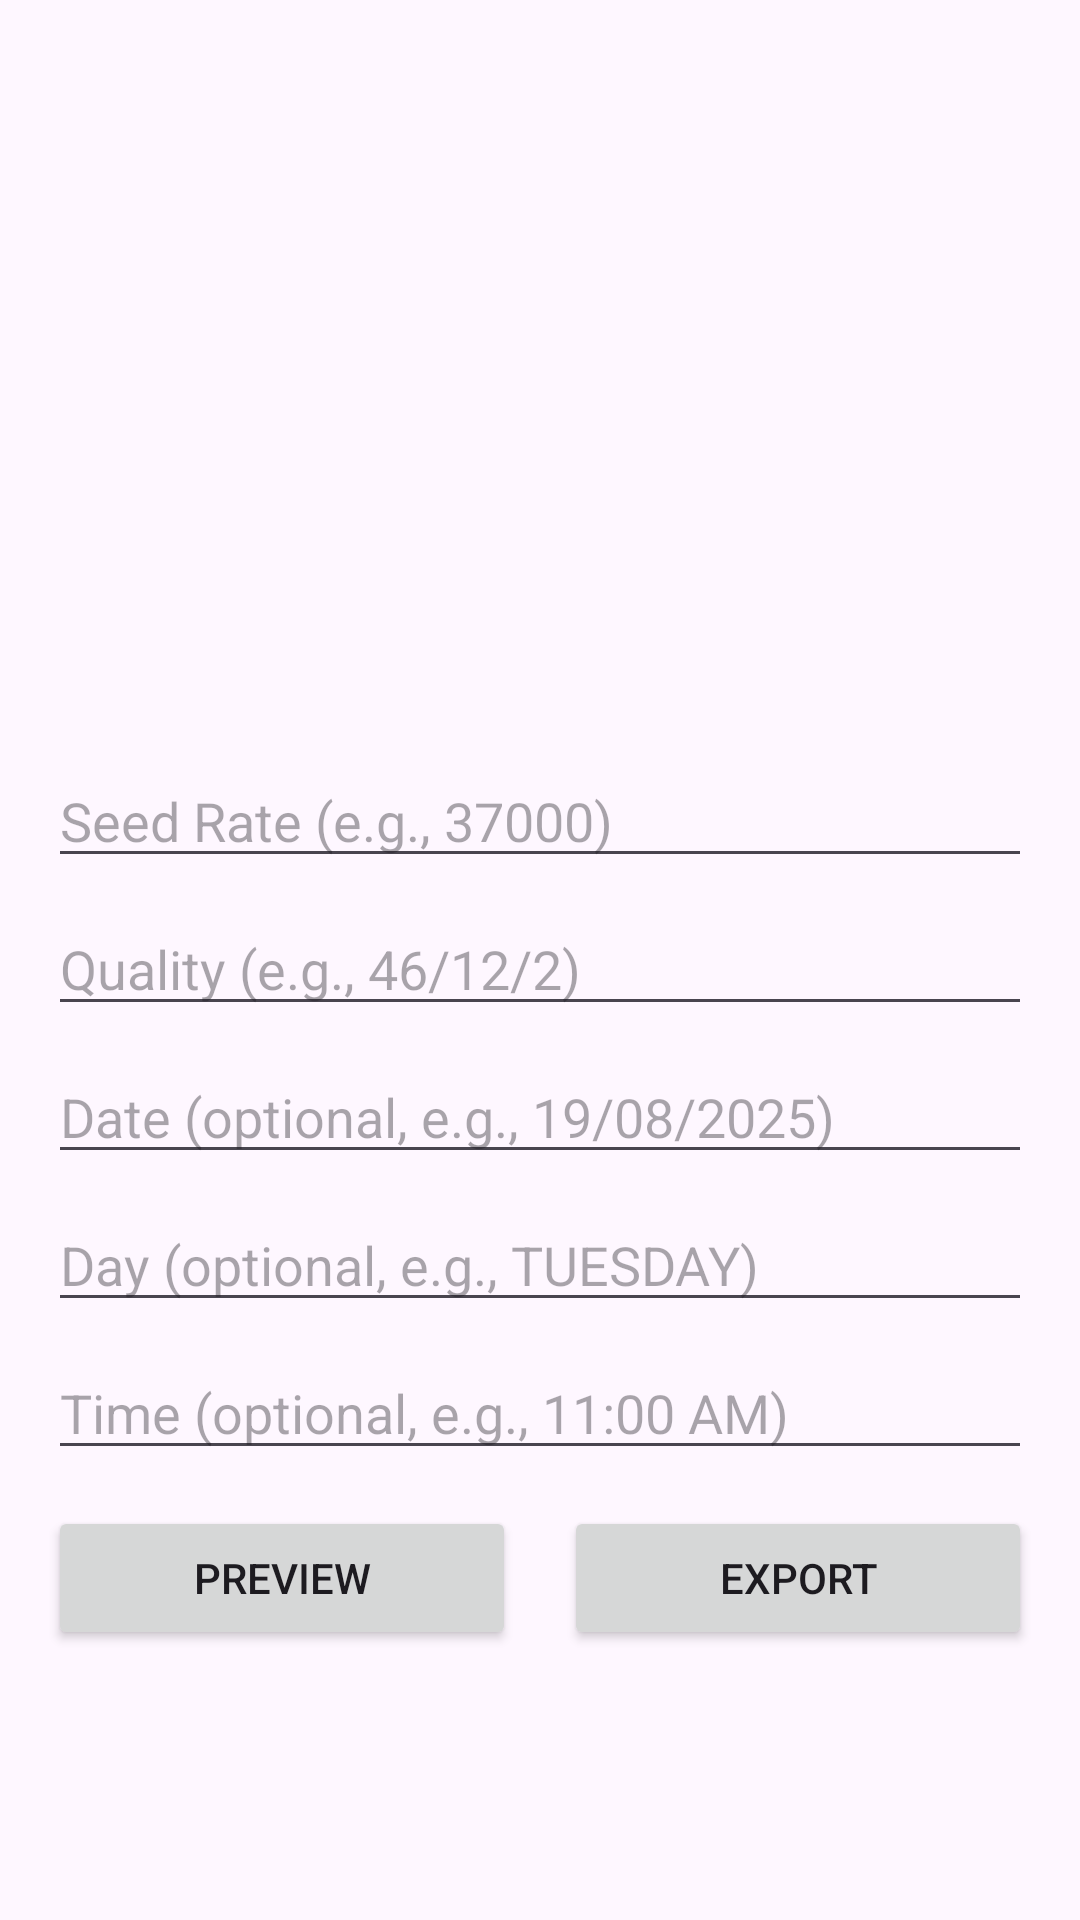

Reconstruct the res/layout file that produces this screen, plus the resources it refers to.
<!-- AndroidManifest.xml: application theme Theme.PriceEditor -->
<!-- res/layout/activity_seed_rate_pmtactivity.xml -->
<?xml version="1.0" encoding="utf-8"?>
<androidx.constraintlayout.widget.ConstraintLayout xmlns:android="http://schemas.android.com/apk/res/android"
    xmlns:app="http://schemas.android.com/apk/res-auto"
    android:layout_width="match_parent"
    android:layout_height="match_parent">

    <ImageView
        android:id="@+id/imagePreview"
        android:layout_width="0dp"
        android:layout_height="0dp"
        android:adjustViewBounds="true"
        android:padding="16dp"
        android:scaleType="fitCenter"
        app:layout_constraintBottom_toTopOf="@+id/etRate"
        app:layout_constraintEnd_toEndOf="parent"
        app:layout_constraintStart_toStartOf="parent"
        app:layout_constraintTop_toTopOf="parent"
        app:layout_constraintHeight_percent="0.38" />

    <EditText
        android:id="@+id/etRate"
        android:layout_width="0dp"
        android:layout_height="wrap_content"
        android:hint="Seed Rate (e.g., 37000)"
        android:inputType="text"
        android:layout_marginStart="16dp"
        android:layout_marginEnd="16dp"
        android:layout_marginTop="8dp"
        app:layout_constraintTop_toBottomOf="@id/imagePreview"
        app:layout_constraintStart_toStartOf="parent"
        app:layout_constraintEnd_toEndOf="parent" />

    <EditText
        android:id="@+id/etQuality"
        android:layout_width="0dp"
        android:layout_height="wrap_content"
        android:hint="Quality (e.g., 46/12/2)"
        android:inputType="text"
        android:layout_marginStart="16dp"
        android:layout_marginEnd="16dp"
        android:layout_marginTop="8dp"
        app:layout_constraintTop_toBottomOf="@id/etRate"
        app:layout_constraintStart_toStartOf="parent"
        app:layout_constraintEnd_toEndOf="parent" />

    <EditText
        android:id="@+id/etDate"
        android:layout_width="0dp"
        android:layout_height="wrap_content"
        android:hint="Date (optional, e.g., 19/08/2025)"
        android:inputType="text"
        android:layout_marginStart="16dp"
        android:layout_marginEnd="16dp"
        android:layout_marginTop="8dp"
        app:layout_constraintTop_toBottomOf="@id/etQuality"
        app:layout_constraintStart_toStartOf="parent"
        app:layout_constraintEnd_toEndOf="parent" />

    <EditText
        android:id="@+id/etDay"
        android:layout_width="0dp"
        android:layout_height="wrap_content"
        android:hint="Day (optional, e.g., TUESDAY)"
        android:inputType="text"
        android:layout_marginStart="16dp"
        android:layout_marginEnd="16dp"
        android:layout_marginTop="8dp"
        app:layout_constraintTop_toBottomOf="@id/etDate"
        app:layout_constraintStart_toStartOf="parent"
        app:layout_constraintEnd_toEndOf="parent" />

    <EditText
        android:id="@+id/etTime"
        android:layout_width="0dp"
        android:layout_height="wrap_content"
        android:hint="Time (optional, e.g., 11:00 AM)"
        android:inputType="text"
        android:layout_marginStart="16dp"
        android:layout_marginEnd="16dp"
        android:layout_marginTop="8dp"
        app:layout_constraintTop_toBottomOf="@id/etDay"
        app:layout_constraintStart_toStartOf="parent"
        app:layout_constraintEnd_toEndOf="parent" />

    <Button
        android:id="@+id/btnPreview"
        android:layout_width="0dp"
        android:layout_height="wrap_content"
        android:text="Preview"
        android:layout_marginStart="16dp"
        android:layout_marginEnd="8dp"
        android:layout_marginTop="12dp"
        app:layout_constraintTop_toBottomOf="@id/etTime"
        app:layout_constraintStart_toStartOf="parent"
        app:layout_constraintEnd_toStartOf="@+id/btnExport" />

    <Button
        android:id="@+id/btnExport"
        android:layout_width="0dp"
        android:layout_height="wrap_content"
        android:text="Export"
        android:layout_marginEnd="16dp"
        android:layout_marginStart="8dp"
        android:layout_marginTop="12dp"
        app:layout_constraintTop_toBottomOf="@id/etTime"
        app:layout_constraintStart_toEndOf="@id/btnPreview"
        app:layout_constraintEnd_toEndOf="parent" />
</androidx.constraintlayout.widget.ConstraintLayout>
<!-- resources referenced by this layout -->
<resources>
  <style name="Theme.PriceEditor" parent="Base.Theme.PriceEditor" />
  <style name="Base.Theme.PriceEditor" parent="Theme.Material3.DayNight.NoActionBar">
          
          
      </style>
</resources>
